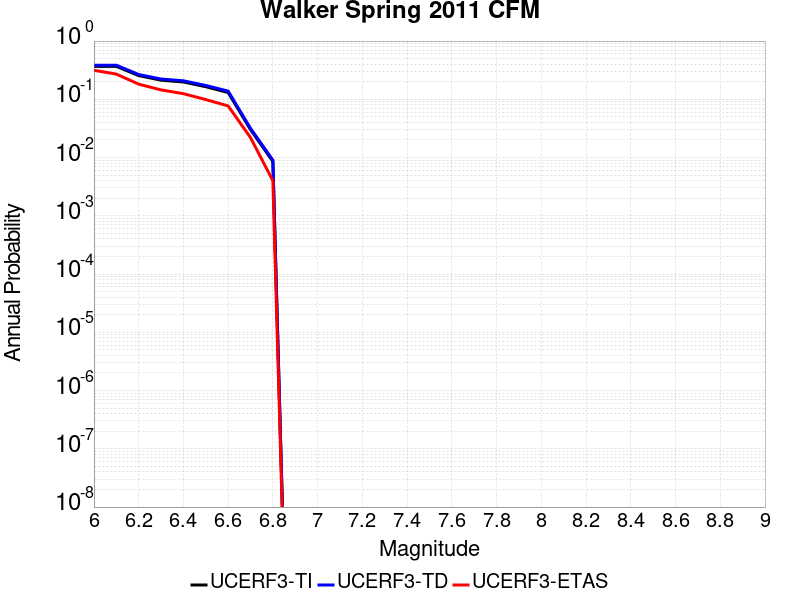

Values plotted in this chart, from the file beside it:
Magnitude, UCERF3-TI Prob, UCERF3-TD Prob, UCERF3-ETAS Prob
6.0, 0.3679, 0.3852, 0.315
6.1, 0.3679, 0.3852, 0.271
6.2, 0.2555, 0.2667, 0.182
6.3, 0.213, 0.2229, 0.145
6.4, 0.1986, 0.208, 0.125
6.5, 0.1645, 0.1729, 0.099
6.6, 0.1308, 0.1383, 0.077
6.7, 0.03022, 0.03178, 0.022
6.8, 0.00858, 0.009042, 0.004
